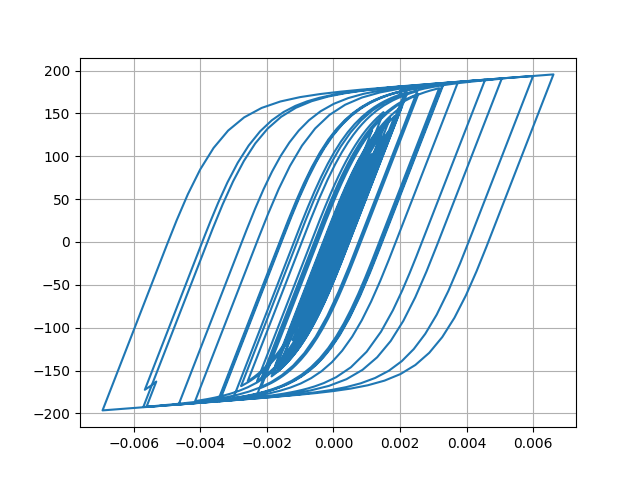

Data behind this chart, as committed beside it:
Desplacment, Force
0.0, 0.0
3.5936611430478546e-06, 0.3594
1.1581507122330382e-05, 1.158
1.9058382057810034e-05, 1.906
2.2983303969824578e-05, 2.298
2.3106779719937188e-05, 2.311
2.1460237993550138e-05, 2.146
2.090482672442628e-05, 2.09
2.3104995567286065e-05, 2.31
2.8093891564501443e-05, 2.809
3.479568032432723e-05, 3.479
4.1752631175243645e-05, 4.175
4.791746926182412e-05, 4.791
5.3357401047525875e-05, 5.334
5.934602160800233e-05, 5.933
6.666822612733851e-05, 6.664
7.470327599946408e-05, 7.466
8.187687161979073e-05, 8.182
8.681788297408035e-05, 8.675
8.901053743849859e-05, 8.894
8.843377968577873e-05, 8.836
8.631637495853517e-05, 8.625
8.437736448397268e-05, 8.431
8.363322689573942e-05, 8.356
8.3381083535744e-05, 8.331
8.221994934337958e-05, 8.215
7.989964824436455e-05, 7.983
7.656740311718369e-05, 7.65
7.284973002267734e-05, 7.278
6.879700401143982e-05, 6.873
6.324932493618164e-05, 6.318
5.505031378337513e-05, 5.498
4.4173429098286904e-05, 4.41
3.1116441085482705e-05, 3.105
1.6088057474927963e-05, 1.602
-6.162729653183376e-07, -0.0686
-1.92164012728502e-05, -1.929
-3.9149853958054234e-05, -3.921
-5.8915523603688565e-05, -5.897
-7.702680018699496e-05, -7.705
-9.239879377061657e-05, -9.239
-0.0001057, -10.57
-0.0001189, -11.88
-0.0001338, -13.36
-0.0001491, -14.88
-0.0001631, -16.28
-0.0001752, -17.48
-0.0001865, -18.59
-0.0002011, -20.03
-0.0002212, -22.02
-0.0002449, -24.35
-0.0002673, -26.55
-0.0002828, -28.07
-0.0002889, -28.66
-0.0002884, -28.61
-0.0002862, -28.39
-0.0002859, -28.36
-0.0002884, -28.61
-0.0002929, -29.04
-0.0002971, -29.45
... 2,941 more rows
